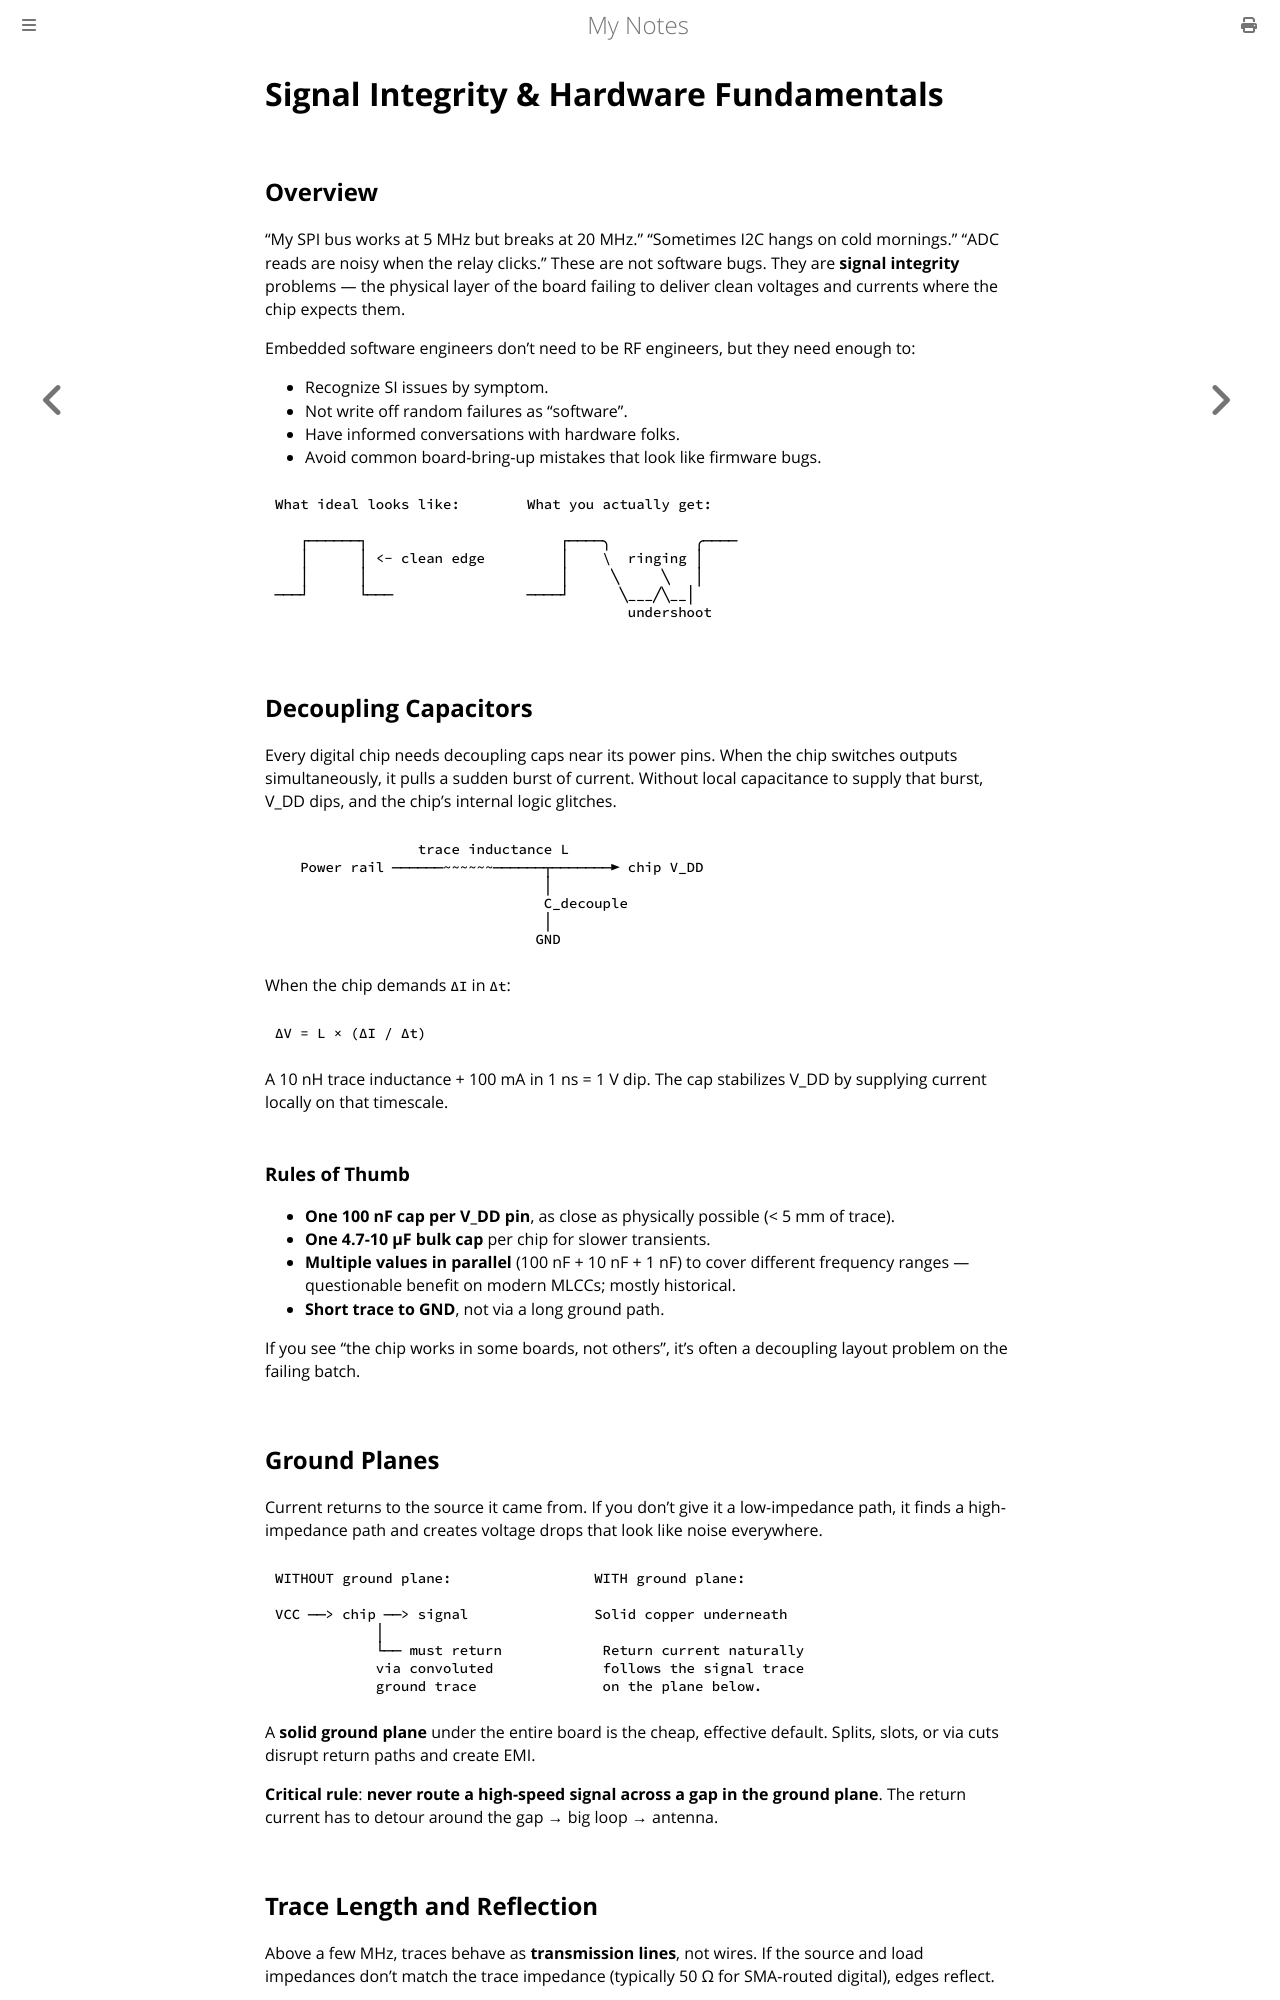

repository: paritystack/notes · page: embedded/signal_integrity.html · generator: mdbook

# Signal Integrity & Hardware Fundamentals

## Overview

"My SPI bus works at 5 MHz but breaks at 20 MHz." "Sometimes I2C hangs on cold mornings." "ADC reads are noisy when the relay clicks." These are not software bugs. They are **signal integrity** problems — the physical layer of the board failing to deliver clean voltages and currents where the chip expects them.

Embedded software engineers don't need to be RF engineers, but they need enough to:
- Recognize SI issues by symptom.
- Not write off random failures as "software".
- Have informed conversations with hardware folks.
- Avoid common board-bring-up mistakes that look like firmware bugs.

```
What ideal looks like:        What you actually get:

   ┌──────┐                       ┌────╮          ╭────
   │      │ <- clean edge         │    \  ringing │
   │      │                       │     ╲     ╲   │
───┘      └───                ────┘      ╲___╱╲__│
                                          undershoot
```

## Decoupling Capacitors

Every digital chip needs decoupling caps near its power pins. When the chip switches outputs simultaneously, it pulls a sudden burst of current. Without local capacitance to supply that burst, V_DD dips, and the chip's internal logic glitches.

```
                 trace inductance L
   Power rail ──────~~~~~~──────┬───────► chip V_DD
                                │
                                C_decouple
                                │
                               GND
```

When the chip demands `ΔI` in `Δt`:

```
ΔV = L × (ΔI / Δt)
```

A 10 nH trace inductance + 100 mA in 1 ns = 1 V dip. The cap stabilizes V_DD by supplying current locally on that timescale.

### Rules of Thumb

- **One 100 nF cap per V_DD pin**, as close as physically possible (< 5 mm of trace).
- **One 4.7-10 µF bulk cap** per chip for slower transients.
- **Multiple values in parallel** (100 nF + 10 nF + 1 nF) to cover different frequency ranges — questionable benefit on modern MLCCs; mostly historical.
- **Short trace to GND**, not via a long ground path.

If you see "the chip works in some boards, not others", it's often a decoupling layout problem on the failing batch.

## Ground Planes

Current returns to the source it came from. If you don't give it a low-impedance path, it finds a high-impedance path and creates voltage drops that look like noise everywhere.

```
WITHOUT ground plane:                 WITH ground plane:

VCC ──> chip ──> signal               Solid copper underneath
            │
            └── must return            Return current naturally
            via convoluted             follows the signal trace
            ground trace               on the plane below.
```

A **solid ground plane** under the entire board is the cheap, effective default. Splits, slots, or via cuts disrupt return paths and create EMI.

**Critical rule**: **never route a high-speed signal across a gap in the ground plane**. The return current has to detour around the gap → big loop → antenna.
